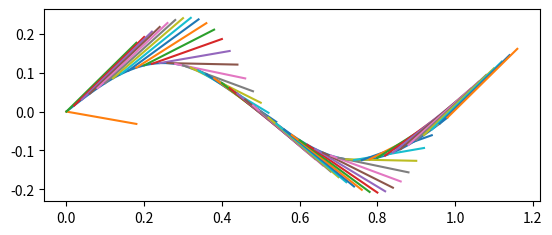

This figure's Python source:
import numpy as np
import matplotlib.pyplot as plt


class VisReflection:
    def __init__(self, theta, function, nodes=50):
        self.x = np.linspace(0,1,nodes,endpoint=False)
        self.x_line = np.copy(self.x[:10])
        self.y = function(self.x)
        self.theta = np.radians(theta)
        print(self.theta)
        #np.zeros(self.x.shape, dtype=float)

    def show(self, angle=False):

        if angle==False:
            subplot_num = 1

        fig = plt.figure()
        ax = fig.add_subplot(1, subplot_num, 1)
        ax.set_aspect(1)
        ax.plot(self.x, self.y)

        ax.plot(self.x_line, self.x_line*(-np.tan(np.pi*0.5-self.theta)))

        alpha = np.arctan(np.diff(np.pad(self.y, (0,1), 'wrap'))/self.x[1])

        for i in range(self.x.shape[0]):
            b = np.arctan(-self.theta+2*alpha[i]+np.pi*0.5)
            ax.plot(self.x_line, self.x_line*b + self.y[i]-self.x_line[0]*b)
            self.x_line+=self.x[1]

        if angle == True:
            ax = fig.add_subplot(1, subplot_num,2)
            ax.plot(self.x, np.degrees(alpha))
        plt.show()



sin = lambda x: np.sin(x*np.pi*2)*0.125
vis = VisReflection(80, sin)
vis.show()

